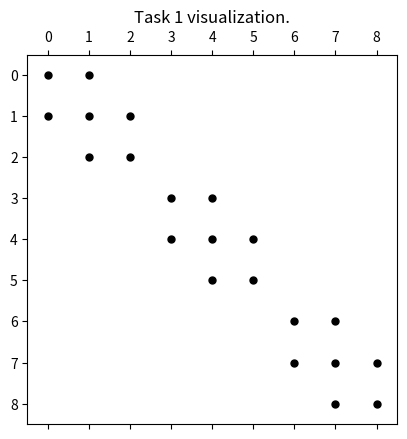

Write Python code to recreate this figure. (Note: this script raises an exception after producing the figure.)
import numpy as np 
import matplotlib.pyplot as plt
from scipy.linalg import lu_factor, lu_solve
from typing import Callable
import time 


def _diff_matrix(matrix_size: tuple, axis: np.ndarray, step: float, border_value: float) -> tuple:
    row_num, col_num = matrix_size
    
    if col_num == 0 and axis[0] == 1:
        raise ValueError("Call diff_y() instead!")
    if row_num == 0 and axis[0] == 0:
        raise ValueError("Call diff_x() instead!")
    
    row_num = np.max([row_num, 1])
    
    max_eq_num = row_num * col_num 
    result_matrix = np.zeros(shape=(max_eq_num, max_eq_num))
    free_term_matrix = np.zeros(max_eq_num)

    for row in range(row_num):
        for column in range(col_num):
            curr_pos = np.array([row, column])
            max_pos = np.array([row_num, col_num])

            eq_num = _equation_ind(curr_pos, axis, max_pos)
            var_num = _closest_elements_ind(curr_pos, axis, max_pos)

            if column == 0:
                free_term_matrix[eq_num] -= border_value
            else: 
                result_matrix[eq_num, var_num[0]] = 1

            result_matrix[eq_num, var_num[1]] = -2

            if column == (col_num - 1):
                free_term_matrix[eq_num] -= border_value
            else:
                result_matrix[eq_num, var_num[2]] = 1
    
    result_matrix /= step**2
    free_term_matrix /= step**2

    return result_matrix, free_term_matrix


def _prep_func(func: Callable[[float, float], float], x: np.ndarray, y:np.ndarray):
    func_arr = []
    for x_i in x:
        for y_i in y:
            func_arr.append(func(x_i, y_i))
    return np.array(func_arr)


def _equation_ind(curr_pos: np.ndarray, axis: np.ndarray, max_pos: np.ndarray):
    #curr_pos / pos_max -- [row, col]
    return np.sum(axis * (curr_pos * max_pos[::-1] + curr_pos[::-1]))


def _closest_elements_ind(curr_pos: np.ndarray, axis: np.ndarray, max_pos: np.ndarray):
    if axis[0] == 1: #meaning vertical 
        curr_pos = curr_pos[::-1] # now [col, row]
    max = np.sum(max_pos * axis) 

    return [np.sum((curr_pos + (elem_pos * axis)) * [1, max]) for elem_pos in [-1, 0, 1]]


class LaplaceEquation():
    def __init__(self, function, grid_x_step, grid_y_step, 
                 x_bounds=(0, 1), y_bounds=(0, 1), border_value=0, c=0.1):

        x_start, x_end = x_bounds
        y_start, y_end = y_bounds
        x_num, y_num = int((x_end - x_start) / grid_x_step) + 1, int((y_end - y_start) / grid_y_step) + 1
        x = np.linspace(x_start, x_end, num=x_num)
        y = np.linspace(y_start, y_end, num=y_num)

        self._x, self._y = x, y
        self.function_values = _prep_func(function, x[1:-1], y[1:-1]).astype('float64')
        self.free_term = self.function_values
        self.matrix_size = (x_num - 2, y_num - 2)
        self.x_step = grid_x_step
        self.y_step = grid_y_step
        self.border_value = border_value
        self.c = c


    def diff_x(self):
        axis = np.array([1, 0])

        matrix, free_term = _diff_matrix(self.matrix_size, axis, self.x_step, self.border_value)
        self.free_term += free_term

        return matrix
    
    def diff_y(self):
        axis = np.array([0, 1])

        matrix, free_term = _diff_matrix(self.matrix_size, axis, self.y_step, self.border_value)
        self.free_term += free_term

        return matrix

    def get_free_term(self):
        return self.free_term
    
    def get_equation_matrix(self):
        diag_u_matrix = np.eye(self.matrix_size[0] * self.matrix_size[1])
        A = -self.diff_x() - self.diff_y() + self.c * diag_u_matrix
        return A

    def solve_equation(self):
        A = self.get_equation_matrix()
        return lu_solve(lu_factor(A), self.free_term)

    def plot_solution(self):
        nx, ny = np.meshgrid(self._x[1:-1], self._y[1:-1])
        solution = self.solve_equation()
        solution = np.reshape(solution, self.matrix_size)

        plt.pcolormesh(nx, ny, solution)
        plt.xlabel("x")
        plt.ylabel("y")
        plt.show()


def main():     
    print("-------------------------")
    print("First task")
    
    task_1a = LaplaceEquation(lambda x, y: x * y, 1/4, 1/4, x_bounds=(0, 1), y_bounds=(0, 1))
    matrix_1a = task_1a.diff_x() # matrix of inner nodes (here 6,7,8,11,12,13,16,17,18)

    plt.spy(matrix_1a, marker='.', color='black')
    plt.title("Task 1 visualization.")
    plt.show()

    print("-------------------------")
    print("Second task")

    print("Plotting solution")
    task_2a = LaplaceEquation(lambda x, y: 1, 1/120, 1/120) #above 1/120 -> breaks.
    task_2a.plot_solution()

    print("Time(Greed size) plot")
    
    grid_step_arr = []
    time_arr = []
    for step_size in range(10, 101, 10):
        eq = LaplaceEquation(lambda x, y: 1, 1/step_size, 1/step_size)
        time_start = time.time()
        eq.solve_equation()
        time_end = time.time()
        grid_step_arr.append(step_size)
        time_arr.append(time_end - time_start)
    
    plt.plot(grid_step_arr, time_arr)
    plt.xlabel("Grid step size")
    plt.ylabel("Time")
    plt.show()


if __name__ == "__main__":
    main()
